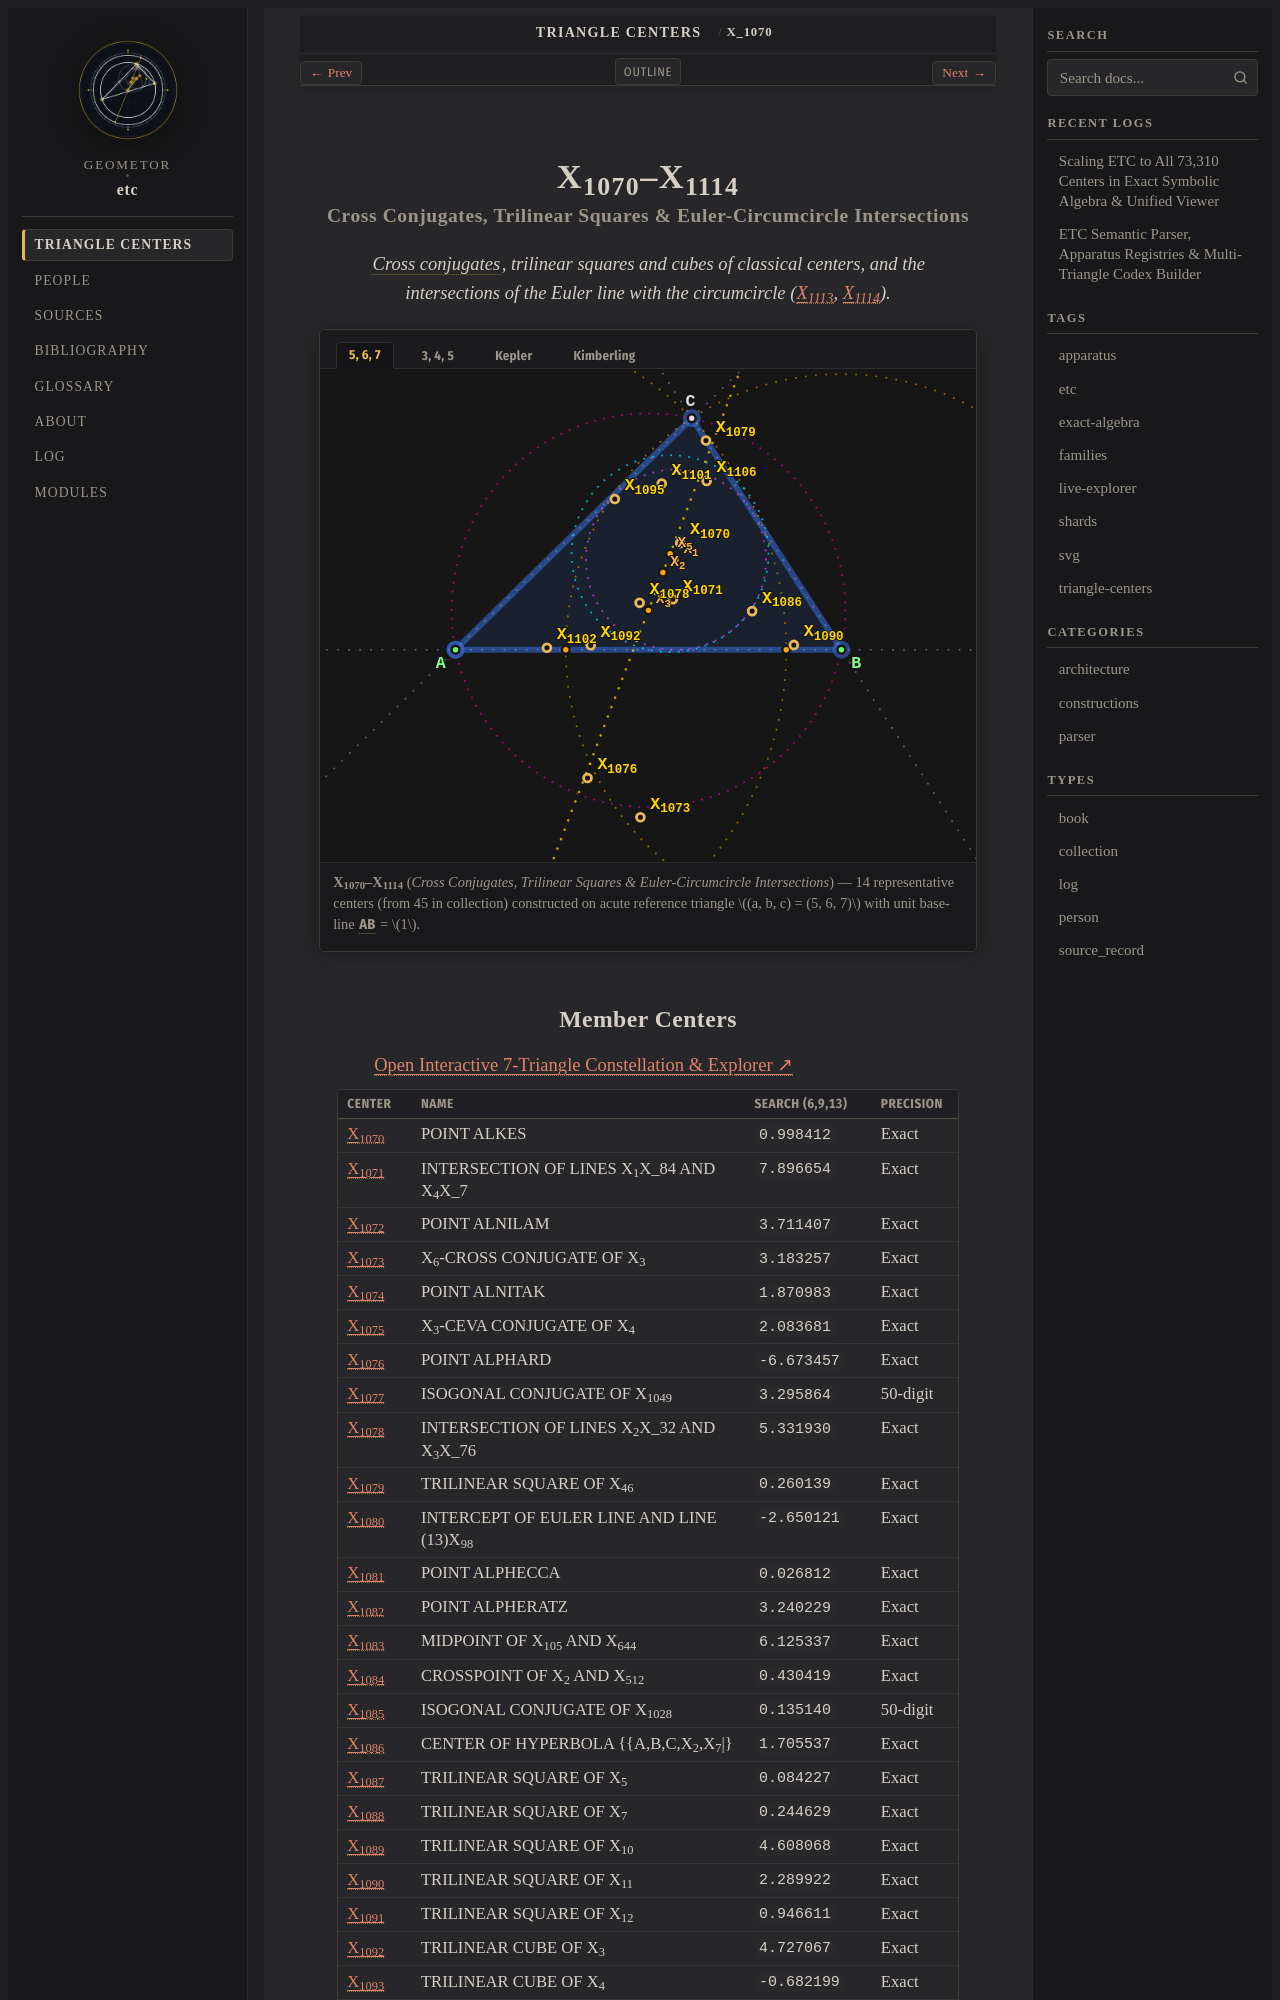

repository: geometor/etc · page: centers/c-01070-01114/index.html · generator: sphinx

:order: 1070
:type: collection
:canonical_id: X_1070–X_1114
:subtitle: Cross Conjugates, Trilinear Squares & Euler-Circumcircle Intersections

.. _c-01070-01114:

X_1070–X_1114
=============

.. rubric:: Cross Conjugates, Trilinear Squares & Euler-Circumcircle Intersections

.. enunciation::

   :term:`Cross conjugates <cross-conjugate>`, trilinear squares and cubes of classical centers, and the intersections of the Euler line with the circumcircle (:ref:`X_1113 <X_1113>`, :ref:`X_1114 <X_1114>`).

.. figure:: c-01070-01114.svg
   :alt: X_1070–X_1114 — Cross Conjugates, Trilinear Squares & Euler-Circumcircle Intersections
   :align: center

   **X_1070–X_1114** (*Cross Conjugates, Trilinear Squares & Euler-Circumcircle Intersections*) — 14 representative centers (from 45 in collection) constructed on acute reference triangle :math:`(a, b, c) = (5, 6, 7)` with unit baseline :g:`AB <[ A B ]>` = :math:`1`.
